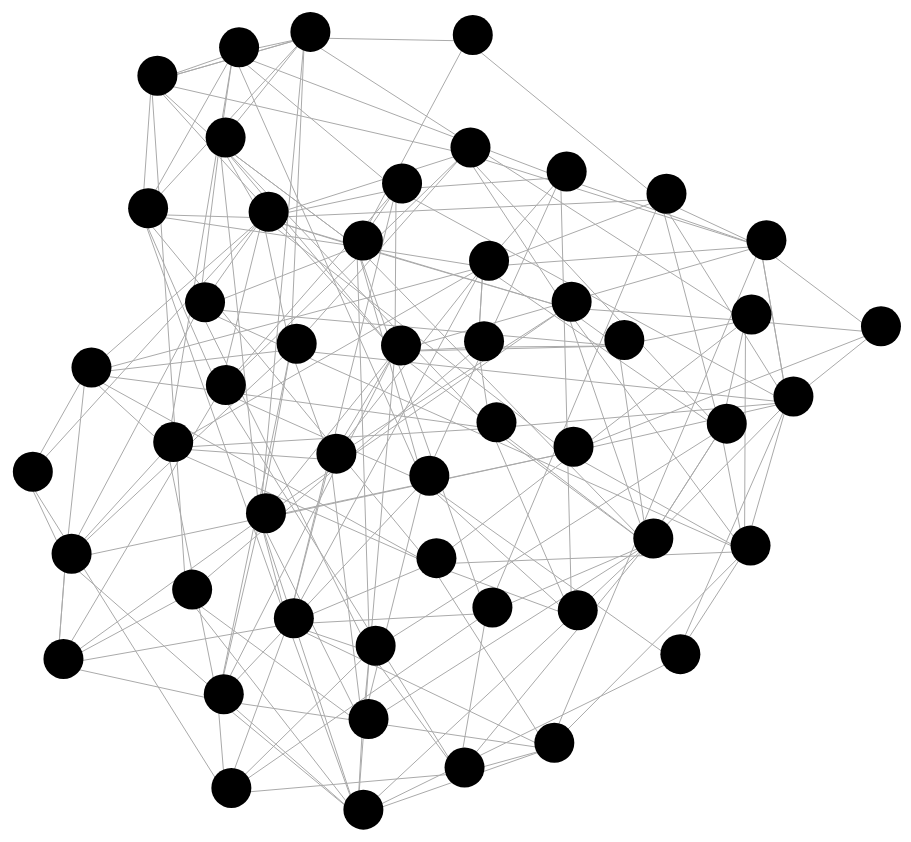
D3 v4 page, settled after 480 driven frames (8 s of simulated time); the page loaded 1 data file(s).



var colors = {
  "selected_links": "#6D6875",
  "selected_node": "#32A287",
  "selected_edge_nodes": "#44CF6C",
  "unselected_node": "#82A39B",
  "unselected_link": "#AAAAAA"

};


// set the dimensions and margins of the graph
var margin = {top: 10, right: 30, bottom: 30, left: 40},
  width = 1000 - margin.left - margin.right,
  height = 1000 - margin.top - margin.bottom;

// append the svg object to the body of the page
var svg = d3.select("#network_graph")
.append("svg")
.attr("width", width + margin.left + margin.right)
.attr("height", height + margin.top + margin.bottom)
.append("g")
.attr("transform", "translate(" + margin.left + "," + margin.top + ")");

d3.json("ips.json", function(data) {
  var tooltip = d3.select("#network_graph")
    .append("div")
    .style("position", "absolute")
    .style("z-index", "10")
    .style("visibility", "hidden")
    .style("background", "transparent")
    .text("a simple tooltip");

  
  // Initialize the nodes
  update(data)
  update(data)
  update(data)
  update(data)
  update(data)
  update(data)
  update(data)
  update(data)
  update(data)
  update(data)
  update(data)
  update(data)
  update(data)
  update(data)
  update(data)
  update(data)
  update(data)
  update(data)
  update(data)
  update(data)
  update(data)
  update(data)
  update(data)
  update(data)

  

  function update(data) {
  var t = d3.transition().duration(2500);

  // DATA JOIN
  // Join new data with old elements, if any.
  


  var node = svg
    .selectAll("circle")
    .data(data.nodes)
    
    
    

    .on("mouseover", function(d){
      this_node = d
      d3.selectAll("line")
       .filter(function(d) {
       return (d.source === this_node) || (d.target === this_node);
       })
      .transition().attr("stroke-width", 5).style("stroke", colors["selected_links"])

      d3.select(this)
      .transition().attr("r", 30).style("fill", colors["selected_node"]);
      tooltip.text(d.name);
      edges = selectEdgeNodes(this_node.id);
      d3.selectAll("circle")
      .filter((d) => edges.includes(d.id))
      .transition().attr("r", 22).style("fill", colors["selected_edge_nodes"])
      tooltip.style("visibility", "visible");
    })

    .on("mousemove", function(){return tooltip.style("top", (d3.event.pageY-10)+"px").style("left",(d3.event.pageX+10)+"px");})

    .on("mouseout", function(d){
      d3.selectAll("line")
       .filter(function(d) {
       return (d.source === this_node) || (d.target === this_node);
       })
      .transition().attr("stroke-width", 1).style("stroke", colors["unselected_link"])
      d3.selectAll("circle")
        .filter((d) => edges.includes(d.id))
        .transition().attr("r", 20).style("fill", colors["unselected_node"])
      d3.select(this)
      .transition().attr("r", 20).style("fill", colors["unselected_node"]);
       tooltip.style("visibility", "hidden");
    })

  
  // Initialize the links
  var link = svg
    .selectAll("line")
    .data(data.links)
    link.exit()
    .transition(t)
    .attr('class', 'exit')
    .attr('y1', 1090)
    .attr('y2', 1090)
    .style('stroke-width', 0)
    .remove(); 

  // UPDATE
  // Update old elements as needed.
  link
    .transition(t)
    .attr("class", "update")
    

    // ENTER new elements present in new data.
  link.enter()
      .append("line")
      .transition(t)
      .attr("class", "enter")
      .attr("stroke-width", 1)
      .style("stroke", colors["unselected_link"])

  // Exit and remove old elements
  node.exit()
    .transition(t)
    .attr('class', 'exit')
    .attr('cy', 1090)
    .style('fill-opacity', 1e-6)
    .remove(); 

  // UPDATE
  // Update old elements as needed.
  node
    .transition(t)
    .attr("class", "update")
    .style('fill-opacity', 1)
    

    // ENTER new elements present in new data.
  node.enter()
      .append("circle")
      .transition(t)
      .attr("class", "enter")
      .attr("r", 20)
      .style("fill", colors["unselected_node"])
      



    
      






  // Let's list the force we wanna apply on the network
  var simulation = d3.forceSimulation(data.nodes)                 // Force algorithm is applied to data.nodes
      .force("link", d3.forceLink()                               // This force provides links between nodes
            .id(function(d) { return d.id; })                     // This provide  the id of a node
            .links(data.links)                                    // and this the list of links
      )
      .force("charge", d3.forceManyBody().strength(-800))         // This adds repulsion between nodes. Play with the -400 for the repulsion strength
      .force("center", d3.forceCenter(width / 2, height / 2))     // This force attracts nodes to the center of the svg area
      .on("end", ticked);




  // This function is run at each iteration of the force algorithm, updating the nodes position.
  function ticked() {
    link
        .attr("x1", function(d) { return d.source.x; })
        .attr("y1", function(d) { return d.source.y; })
        .attr("x2", function(d) { return d.target.x; })
        .attr("y2", function(d) { return d.target.y; });

    node
         .attr("cx", function (d) { return d.x+6; })
         .attr("cy", function(d) { return d.y-6; });
  }


 



}





svg.selectAll("circle")
.on("click", function(d){
      console.log("hit")
      this_node = d
      edges = selectEdgeNodes(this_node.id);
      lines = d3.selectAll("line")
       .filter(function(d) {
       return (d.source === this_node) || (d.target === this_node);
       }).transition().attr("stroke-width", 5).style("stroke", "black")


      var newData = {};
      newData.nodes  = data.nodes
                           .filter((d) => edges.includes(d.id))

      newData.nodes.push(this_node);

      newData.links  = data.links
                           .filter(function(d) {
       return (d.source === this_node) || (d.target === this_node);
       })

       console.log(newData)

       update(newData);

     


    })

 function selectEdgeNodes(sourceNode){

    //maps source
    a = data.links.filter((x)=>x["target"]["id"] === sourceNode).map((x)=>x["source"]["id"])
    b = data.links.filter((x)=>x["source"]["id"] === sourceNode).map((x)=>x["target"]["id"])

    return a.concat(b);
  }




});







### data: ips.json
{
 "links": [
  {
   "source": 5,
   "target": 25
  },
  {
   "source": 21,
   "target": 36
  },
  {
   "source": 40,
   "target": 46
  },
  {
   "source": 34,
   "target": 9
  },
  {
   "source": 42,
   "target": 48
  },
  {
   "source": 0,
   "target": 37
  },
  {
   "source": 15,
   "target": 12
  },
  {
   "source": 11,
   "target": 23
  },
  "... 192 more items"
 ],
 "nodes": [
  {
   "id": 0,
   "name": "172.52.56.98"
  },
  {
   "id": 1,
   "name": "172.52.56.105"
  },
  {
   "id": 2,
   "name": "172.52.56.55"
  },
  {
   "id": 3,
   "name": "172.52.56.221"
  },
  {
   "id": 4,
   "name": "172.52.56.81"
  },
  {
   "id": 5,
   "name": "172.52.56.50"
  },
  {
   "id": 6,
   "name": "172.52.56.40"
  },
  {
   "id": 7,
   "name": "172.52.56.102"
  },
  "... 42 more items"
 ]
}